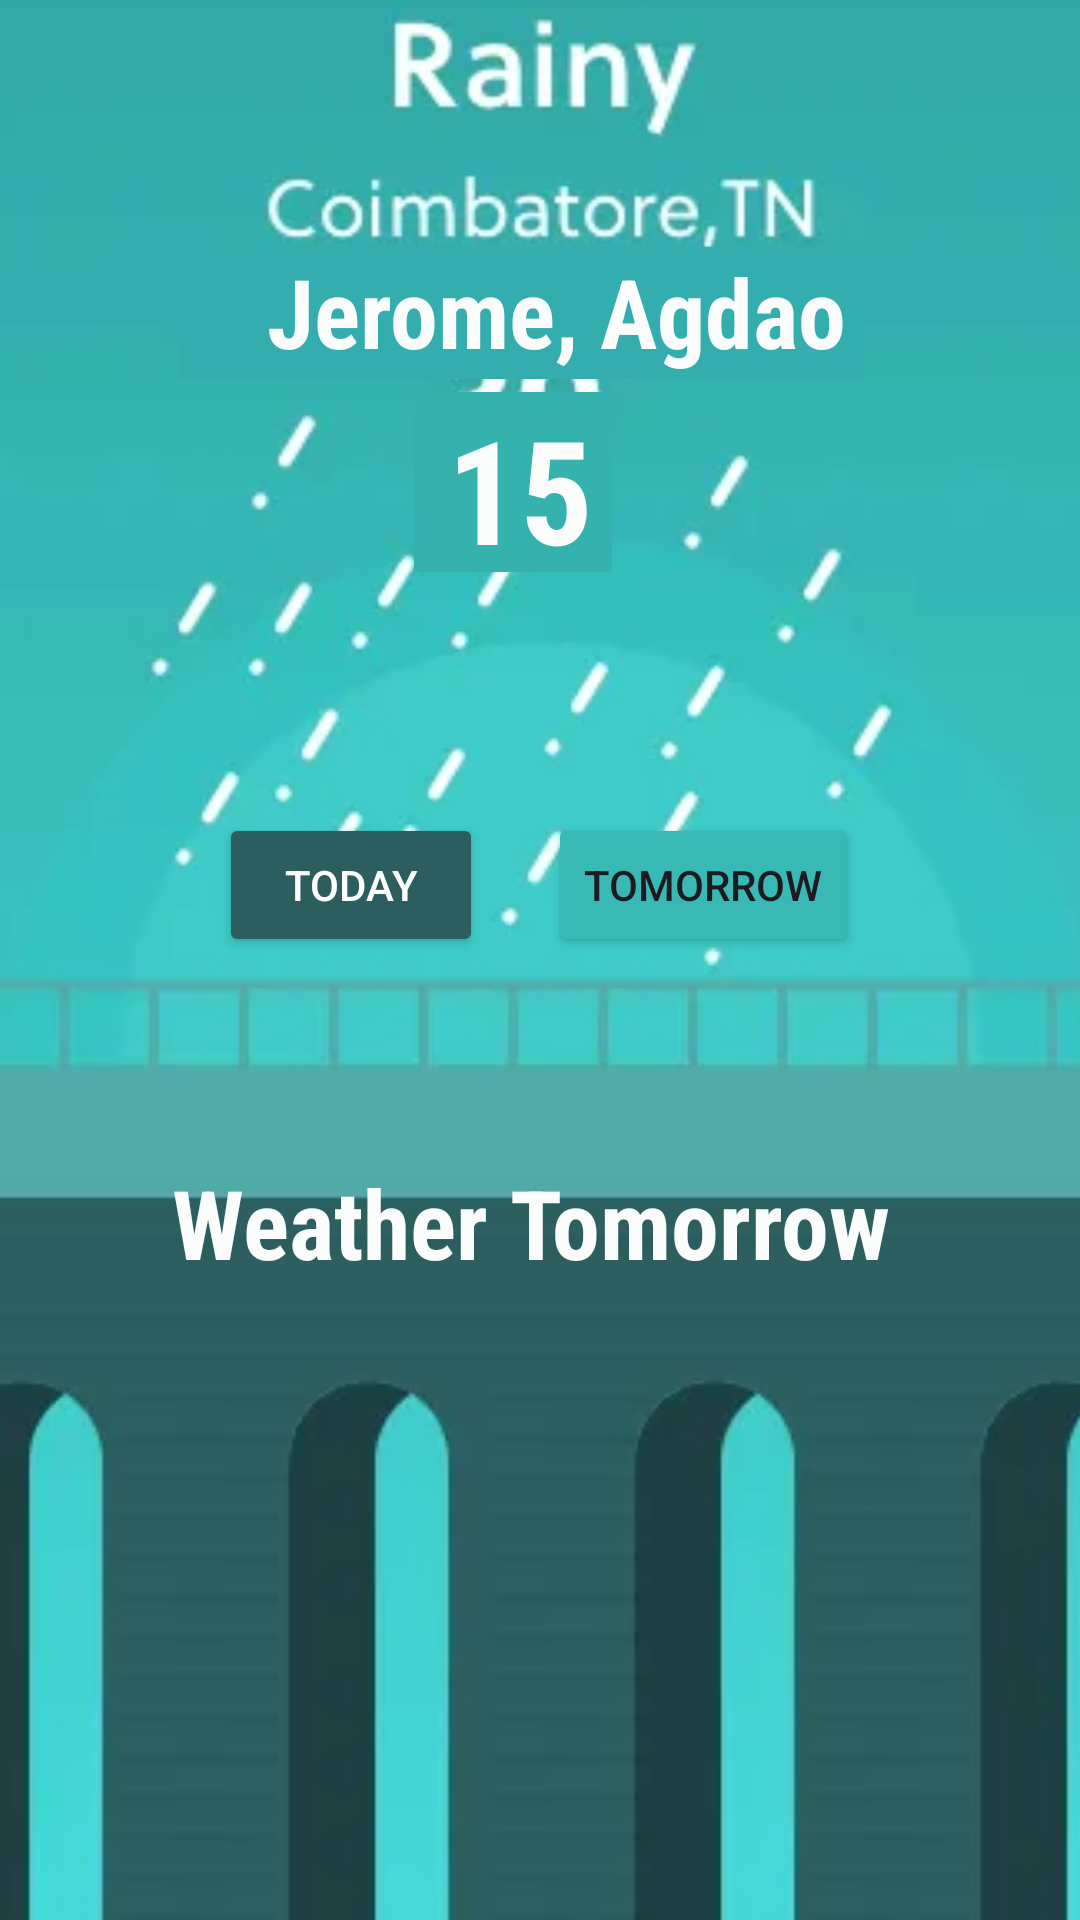

Android layout source for this screen:
<!-- AndroidManifest.xml: application theme Theme.IPTExam -->
<!-- res/layout/activity_tomorrow.xml -->
<?xml version="1.0" encoding="utf-8"?>
<androidx.constraintlayout.widget.ConstraintLayout xmlns:android="http://schemas.android.com/apk/res/android"
    xmlns:app="http://schemas.android.com/apk/res-auto"
    xmlns:tools="http://schemas.android.com/tools"
    android:layout_width="match_parent"
    android:layout_height="match_parent"
    tools:context=".tomorrow">

    <ImageView
        android:id="@+id/imageView4"
        android:layout_width="459dp"
        android:layout_height="867dp"
        app:layout_constraintBottom_toBottomOf="parent"
        app:layout_constraintEnd_toEndOf="parent"
        app:layout_constraintStart_toStartOf="parent"
        app:layout_constraintTop_toTopOf="parent"
        app:srcCompat="@drawable/rainy" />

    <TextView
        android:id="@+id/textView5"
        android:layout_width="245dp"
        android:layout_height="48dp"
        android:background="#0033ADAD"
        android:fontFamily="sans-serif-condensed"
        android:text="Weather Tomorrow"
        android:textAlignment="textStart"
        android:textColor="#FBFDFD"
        android:textSize="32sp"
        android:textStyle="bold"
        android:typeface="monospace"
        app:layout_constraintBottom_toBottomOf="parent"
        app:layout_constraintEnd_toEndOf="parent"
        app:layout_constraintHorizontal_bias="0.498"
        app:layout_constraintStart_toStartOf="parent"
        app:layout_constraintTop_toTopOf="parent"
        app:layout_constraintVertical_bias="0.652" />

    <TextView
        android:id="@+id/textView3"
        android:layout_width="228dp"
        android:layout_height="44dp"
        android:background="#33ADAD"
        android:fontFamily="sans-serif-condensed"
        android:text="    Jerome, Agdao"
        android:textAlignment="textStart"
        android:textColor="#FBFDFD"
        android:textSize="32sp"
        android:textStyle="bold"
        android:typeface="monospace"
        app:layout_constraintBottom_toBottomOf="parent"
        app:layout_constraintEnd_toEndOf="parent"
        app:layout_constraintHorizontal_bias="0.453"
        app:layout_constraintStart_toStartOf="parent"
        app:layout_constraintTop_toTopOf="parent"
        app:layout_constraintVertical_bias="0.138" />

    <TextView
        android:id="@+id/textView4"
        android:layout_width="66dp"
        android:layout_height="60dp"
        android:background="#FF35B2AE"
        android:fontFamily="sans-serif-condensed"
        android:text=" 15"
        android:textAlignment="textStart"
        android:textColor="#FBFDFD"
        android:textSize="48sp"
        android:textStyle="bold"
        android:typeface="monospace"
        app:layout_constraintBottom_toBottomOf="parent"
        app:layout_constraintEnd_toEndOf="parent"
        app:layout_constraintHorizontal_bias="0.469"
        app:layout_constraintStart_toStartOf="parent"
        app:layout_constraintTop_toTopOf="parent"
        app:layout_constraintVertical_bias="0.225" />

    <Button
        android:id="@+id/button3"
        android:layout_width="wrap_content"
        android:layout_height="wrap_content"
        android:backgroundTint="#2C5E5F"
        android:text="Today"
        android:textColor="#FFFFFF"
        app:layout_constraintBottom_toBottomOf="parent"
        app:layout_constraintEnd_toEndOf="parent"
        app:layout_constraintHorizontal_bias="0.268"
        app:layout_constraintStart_toStartOf="parent"
        app:layout_constraintTop_toTopOf="parent"
        app:layout_constraintVertical_bias="0.458" />

    <Button
        android:id="@+id/button4"
        android:layout_width="wrap_content"
        android:layout_height="wrap_content"
        android:backgroundTint="#38B9B6"
        android:text="Tomorrow"
        app:layout_constraintBottom_toBottomOf="parent"
        app:layout_constraintEnd_toEndOf="parent"
        app:layout_constraintHorizontal_bias="0.713"
        app:layout_constraintStart_toStartOf="parent"
        app:layout_constraintTop_toTopOf="parent"
        app:layout_constraintVertical_bias="0.458" />
</androidx.constraintlayout.widget.ConstraintLayout>
<!-- resources referenced by this layout -->
<resources>
  <!-- drawable rainy: webp bitmap (drawable, 8958 bytes) -->
  <style name="Theme.IPTExam" parent="Base.Theme.IPTExam" />
  <style name="Base.Theme.IPTExam" parent="Theme.Material3.DayNight.NoActionBar">
          
          
      </style>
</resources>
